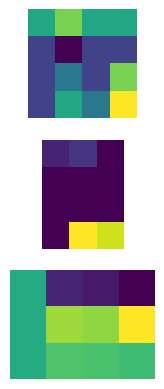

Generate this figure with matplotlib: (Note: this script raises an exception after producing the figure.)
#!bin/python3

from math import copysign, hypot
import numpy as np
import pprint
from matplotlib import pyplot as plt

X = [[8, 9, 8, 8], 
    [6, 5, 6, 6], 
    [6, 7, 6, 9], 
    [6, 8, 7, 10]]#, 
    # [6, 8, 5, 10]]

"""

Reference: https://en.wikipedia.org/wiki/QR_decomposition

This code is a part of the algorithm that is used to find
the non-negative matrix factorization.

All the functions given below is used to find the QR 
decompopsition of a given matrix which will be used 
for the factorization of matrix later.

QR decomposition:
    A = QR
    where R is an upper triangular matrix and Q is
    an orthogonal matrix, i.e., one satisfying
    Transpose(Q) *  Q = I 

QR decomposition is often used to solve the linear
least squares problem. Also used for Hierarchical Least
squares(HALS).
"""

def gramSchmidt(X):
    """
    Returns Q and R matrix for given X using graph_schimidt process.
    But numerically unstable due to orthogonalization.
    """
    # rows, columns = np.shape(X)

    # Q = np.empty([rows, rows])
    # count = 0

    # for a in X.T:
    #     u = np.copy(a)
    #     for i in range(0, count):
    #         projection = np.dot(np.dot(Q[:, i].T, a), Q[:, i])
    #         u -= projection

    #     e = u / np.linalg.norm(u)
    #     Q[:, count] = e
    #     count += 1

    # R = np.dot(Q.T, X)

    # return (Q, R)
    Q, R = np.linalg.qr(X)
    return (Q, R)


def houseHolder(X):
    """
    Returns Q and R matrix for given X using house holder reflection process.
    Numericallly stable but bandwidth heavy(Requires more computation).
    """
    rows, columns = np.shape(X)

    Q = np.identity(rows)
    R = np.copy(X)

    for count in range(rows - 1):
        x = R[count:, count]

        e = np.zeros_like(x)
        e[0] = copysign(np.linalg.norm(x), -X[count, count])
        u = x + e
        v = u / np.linalg.norm(u)

        Q_count = np.identity(rows)
        Q_count[count:, count:] -= 2.0 * np.outer(v, v)

        R = np.dot(Q_count, R)
        Q = np.dot(Q, Q_count.T)

    return (Q, R)


def givensRotation(X):
    """
    Returns Q and R matrix for given X using house holder reflection process
    """
    nrows, ncolumns = np.shape(X)

    Q = np.identity(nrows)
    R = np.copy(X)

    rows, cols = np.tril_indices(nrows, -1, ncolumns)
    for row, col in zip(rows, cols):

        if R[row, col] != 0:
            (c, s) = givensEntries(R[col, col], R[row, col])

            G = np.identity(nrows)
            G[[col, row], [col, row]] = c
            G[row, col], G[col, row] = s, -s

            R = np.dot(G, R)
            Q = np.dot(Q, G.T)

    return (np.matrix(Q), np.matrix(R))

def givensEntries(a, b):
    r = hypot(a, b)
    return (a / r, -b / r)

# Return norm(X - Y)
def frobenius(X, Y):
    D = X - Y
    return np.linalg.norm(D, 'fro') 

# Select algo for QR decompositions
def QR(X, algo = 2):
    if algo == 2:
        return gramSchmidt(X)
    elif algo == 1:
        return houseHolder(X)
    return givensRotation(X)


# NMF model
class NMF:
    def __init__(self, X, _rank):
        # X is of shape m x n
        self.X = np.matrix(X)
        self.rank = _rank
        self.shape = self.X.shape

    def compute(self, p = 3, q = 2, iterations = 10, error = 100):
        # Slight oversampling
        l = self.rank + p
        
        # Generate sampling matrix of shape n x l
        O = np.random.rand(self.shape[1], l)
        
        # Form basis of shape m x l
        Y = self.X * O

        print(Y.shape)

        for i in range(q):
            Q, _ = QR(Y)
            Q, _ = QR(self.X.T * Q)
            Y = self.X * Q

        # Form orthogonal basis m x l
        # print('x', self.X.shape)
        Q, _ = QR(Y)
        # print('q', Q.shape)
        B = Q.T * self.X

        W, WT, H = np.random.rand(self.shape[0], self.rank), np.random.rand(l, self.rank), np.random.rand(self.rank, self.shape[1])
        W, WT, H = np.matrix(W), np.matrix(WT), np.matrix(H)

        # Higher the iterations higher the accuracy
        while iterations:
            iterations -= 1

            R = B.T * WT
            S = WT.T * WT

            # Update H row by row
            for j in range(self.rank):
                row = (R[:, j] - H.T * S[:, j]) / S[j, j]
                flatten = []
                for i in row:
                    flatten.append(i[0, 0])

                flatten = np.matrix(flatten)
                H[j, :] = H[j, :] + flatten

                # Element wise maximum to avoid small negative values
                for idx in range(len(H[j])):
                    H[j, idx] = max(0, H[j, idx])

            T = B * H.T
            V = H * H.T

            # Update W column wise
            for j in range(self.rank):
                WT[:, j] = WT[:, j] + (T[:, j] - WT * V[:, j]) / V[j, j]
                
                delta = (Q * W[:, j])
                for idx in range(len(W)):
                    W[idx, j] = max(0, delta[idx, 0])

                # Rotate to lower dimension
                WT[:, j] = Q.T * W[:, j]

            # Check the distance between original matrix and W * H
            if frobenius(self.X, W * H) <= error:
                break
                
        return (W, H)

nmf = NMF(X, 3)
W, H = nmf.compute(1)
print(W, H, sep='\n')

fig, axs = plt.subplots(3)
axs[0].imshow(X)
axs[0].axis("off")
axs[1].imshow(W)
axs[1].axis("off")
axs[2].imshow(H)
axs[2].axis("off")

plt.show()

img = plt.imread('image.jpeg')
# plt.axis("off")
# plt.imshow(img)
# plt.show()

# def rgb2gray(rgb):
#     return np.dot(rgb[...,:3], [0.2989, 0.5870, 0.1140])

# img = (rgb2gray(img))
# print(img)

# for i in range(1, 20):
#     print(i)
#     nmf = NMF(img, i)
#     for j in range(1, 10):
#         for k in range(1, 10):
#             nmf.compute(j, k)
#             try:
#                 nmf.compute(j, k)
#                 print("HIIIIIII")
#             except:
#                 print(j, k, 'not working')

#     # try:
#     print('try with 10 20')
#     nmf.compute(10, 20)
#     # except:
#     #     print('not working', i)